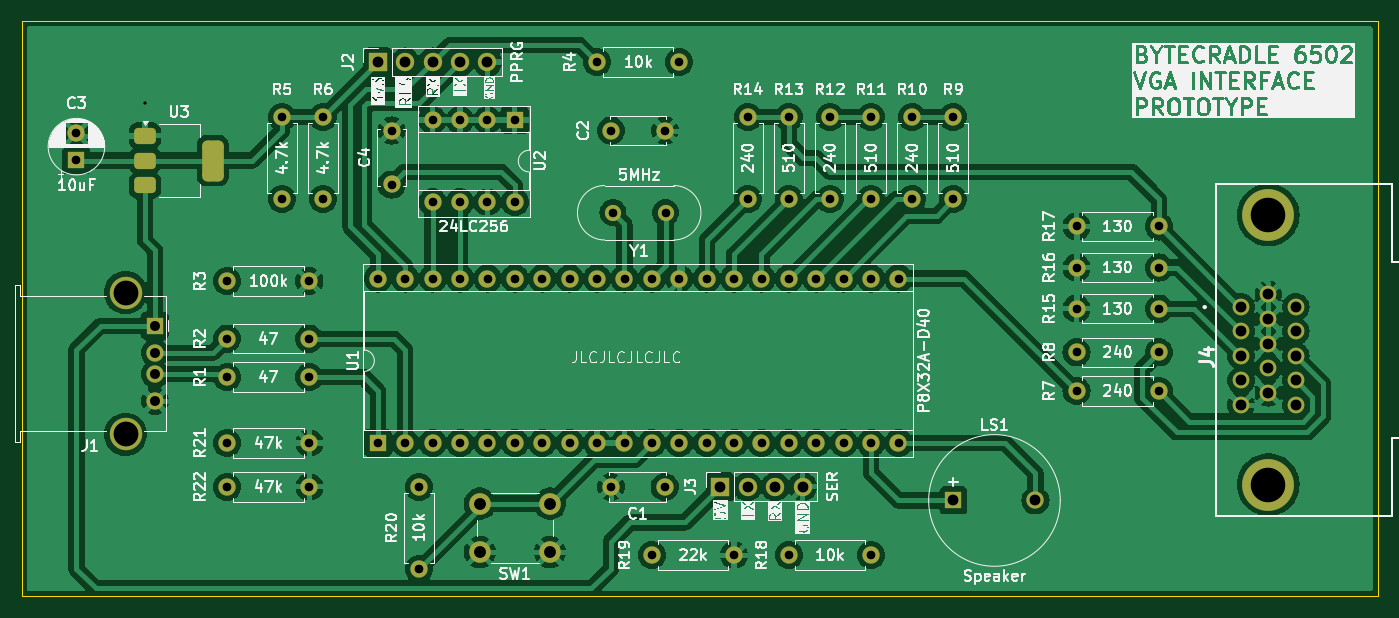
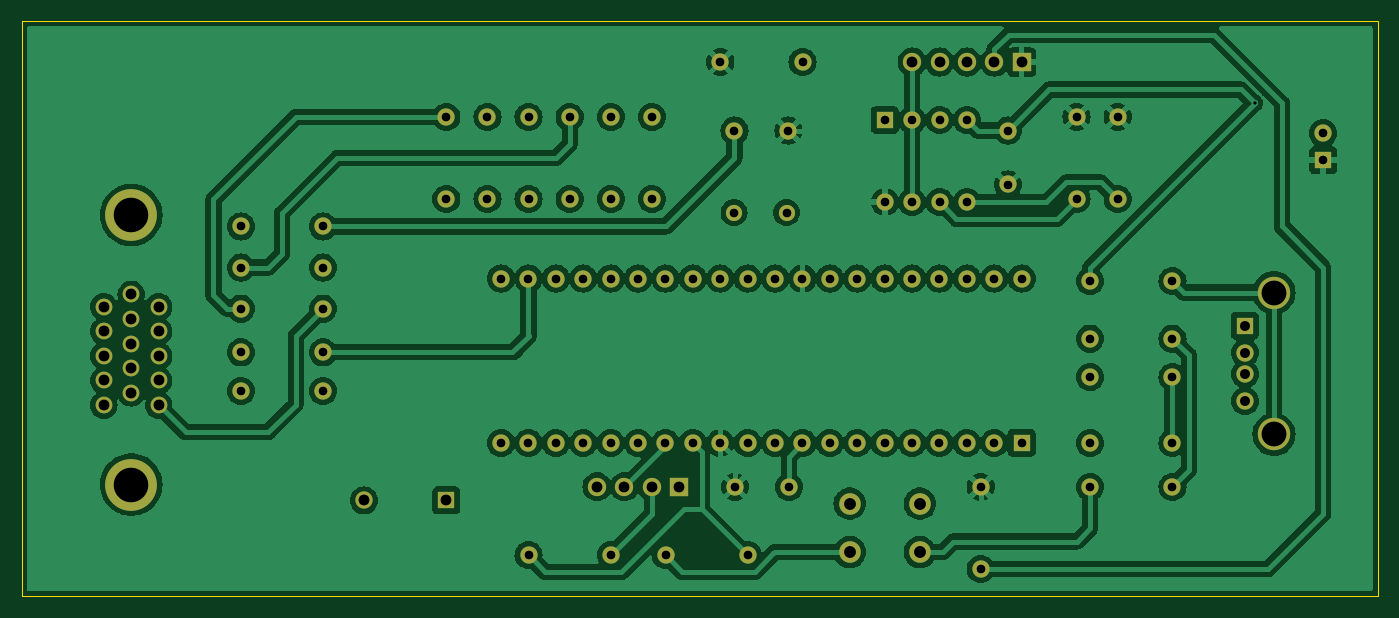
Circuit board: 11 layer files. Board 125.7 x 53.3 mm.
- bottom_copper: propeller-vga-B_Cu.gbr (224322 bytes)
- bottom_mask: propeller-vga-B_Mask.gbr (5404 bytes)
- paste: propeller-vga-B_Paste.gbr (471 bytes)
- bottom_silk: propeller-vga-B_Silkscreen.gbr (472 bytes)
- outline: propeller-vga-Edge_Cuts.gbr (634 bytes)
- top_copper: propeller-vga-F_Cu.gbr (239203 bytes)
- top_mask: propeller-vga-F_Mask.gbr (6320 bytes)
- paste: propeller-vga-F_Paste.gbr (1387 bytes)
- top_silk: propeller-vga-F_Silkscreen.gbr (225957 bytes)
- drill: propeller-vga-NPTH.drl (277 bytes)
- drill: propeller-vga-PTH.drl (2679 bytes)

=== bottom_copper: propeller-vga-B_Cu.gbr (224322 bytes, source omitted) ===
=== bottom_mask: propeller-vga-B_Mask.gbr ===
%TF.GenerationSoftware,KiCad,Pcbnew,8.0.2*%
%TF.CreationDate,2025-02-07T22:28:49+01:00*%
%TF.ProjectId,propeller-vga,70726f70-656c-46c6-9572-2d7667612e6b,rev?*%
%TF.SameCoordinates,Original*%
%TF.FileFunction,Soldermask,Bot*%
%TF.FilePolarity,Negative*%
%FSLAX46Y46*%
G04 Gerber Fmt 4.6, Leading zero omitted, Abs format (unit mm)*
G04 Created by KiCad (PCBNEW 8.0.2) date 2025-02-07 22:28:49*
%MOMM*%
%LPD*%
G01*
G04 APERTURE LIST*
%ADD10R,1.600000X1.600000*%
%ADD11O,1.600000X1.600000*%
%ADD12C,1.500000*%
%ADD13C,2.000000*%
%ADD14C,1.600000*%
%ADD15C,1.550000*%
%ADD16C,4.800000*%
%ADD17R,1.700000X1.700000*%
%ADD18O,1.700000X1.700000*%
%ADD19C,3.000000*%
G04 APERTURE END LIST*
D10*
%TO.C,U1*%
X138435000Y-79756000D03*
D11*
X140975000Y-79756000D03*
X143515000Y-79756000D03*
X146055000Y-79756000D03*
X148595000Y-79756000D03*
X151135000Y-79756000D03*
X153675000Y-79756000D03*
X156215000Y-79756000D03*
X158755000Y-79756000D03*
X161295000Y-79756000D03*
X163835000Y-79756000D03*
X166375000Y-79756000D03*
X168915000Y-79756000D03*
X171455000Y-79756000D03*
X173995000Y-79756000D03*
X176535000Y-79756000D03*
X179075000Y-79756000D03*
X181615000Y-79756000D03*
X184155000Y-79756000D03*
X186695000Y-79756000D03*
X186695000Y-64516000D03*
X184155000Y-64516000D03*
X181615000Y-64516000D03*
X179075000Y-64516000D03*
X176535000Y-64516000D03*
X173995000Y-64516000D03*
X171455000Y-64516000D03*
X168915000Y-64516000D03*
X166375000Y-64516000D03*
X163835000Y-64516000D03*
X161295000Y-64516000D03*
X158755000Y-64516000D03*
X156215000Y-64516000D03*
X153675000Y-64516000D03*
X151135000Y-64516000D03*
X148595000Y-64516000D03*
X146055000Y-64516000D03*
X143515000Y-64516000D03*
X140975000Y-64516000D03*
X138435000Y-64516000D03*
%TD*%
D12*
%TO.C,Y1*%
X165100000Y-58420000D03*
X160220000Y-58420000D03*
%TD*%
D10*
%TO.C,U2*%
X151120000Y-49818000D03*
D11*
X148580000Y-49818000D03*
X146040000Y-49818000D03*
X143500000Y-49818000D03*
X143500000Y-57438000D03*
X146040000Y-57438000D03*
X148580000Y-57438000D03*
X151120000Y-57438000D03*
%TD*%
D13*
%TO.C,SW1*%
X154380000Y-89880000D03*
X147880000Y-89880000D03*
X154380000Y-85380000D03*
X147880000Y-85380000D03*
%TD*%
D14*
%TO.C,R22*%
X124460000Y-83820000D03*
D11*
X132080000Y-83820000D03*
%TD*%
D14*
%TO.C,R21*%
X124460000Y-79770000D03*
D11*
X132080000Y-79770000D03*
%TD*%
D14*
%TO.C,R20*%
X142240000Y-83820000D03*
D11*
X142240000Y-91440000D03*
%TD*%
D14*
%TO.C,R19*%
X163830000Y-90170000D03*
D11*
X171450000Y-90170000D03*
%TD*%
D14*
%TO.C,R18*%
X176530000Y-90170000D03*
D11*
X184150000Y-90170000D03*
%TD*%
%TO.C,R17*%
X203200000Y-59690000D03*
D14*
X210820000Y-59690000D03*
%TD*%
D11*
%TO.C,R16*%
X203200000Y-63500000D03*
D14*
X210820000Y-63500000D03*
%TD*%
D11*
%TO.C,R15*%
X203200000Y-67310000D03*
D14*
X210820000Y-67310000D03*
%TD*%
D11*
%TO.C,R14*%
X172720000Y-49530000D03*
D14*
X172720000Y-57150000D03*
%TD*%
D11*
%TO.C,R13*%
X176530000Y-49530000D03*
D14*
X176530000Y-57150000D03*
%TD*%
D11*
%TO.C,R12*%
X180340000Y-49530000D03*
D14*
X180340000Y-57150000D03*
%TD*%
D11*
%TO.C,R11*%
X184150000Y-49530000D03*
D14*
X184150000Y-57150000D03*
%TD*%
%TO.C,R10*%
X187960000Y-57150000D03*
D11*
X187960000Y-49530000D03*
%TD*%
D14*
%TO.C,R9*%
X191770000Y-57150000D03*
D11*
X191770000Y-49530000D03*
%TD*%
D14*
%TO.C,R8*%
X203200000Y-71360000D03*
D11*
X210820000Y-71360000D03*
%TD*%
D14*
%TO.C,R7*%
X203200000Y-74930000D03*
D11*
X210820000Y-74930000D03*
%TD*%
D14*
%TO.C,R6*%
X133350000Y-49530000D03*
D11*
X133350000Y-57150000D03*
%TD*%
D14*
%TO.C,R5*%
X129540000Y-49530000D03*
D11*
X129540000Y-57150000D03*
%TD*%
D14*
%TO.C,R4*%
X166370000Y-44450000D03*
D11*
X158750000Y-44450000D03*
%TD*%
D14*
%TO.C,R3*%
X132080000Y-64770000D03*
D11*
X124460000Y-64770000D03*
%TD*%
D14*
%TO.C,R2*%
X124460000Y-70090000D03*
D11*
X132080000Y-70090000D03*
%TD*%
D14*
%TO.C,R1*%
X124460000Y-73660000D03*
D11*
X132080000Y-73660000D03*
%TD*%
D10*
%TO.C,LS1*%
X191790000Y-85090000D03*
D14*
X199390000Y-85090000D03*
%TD*%
D15*
%TO.C,J4*%
X218440000Y-67130000D03*
X218440000Y-69410000D03*
X218440000Y-71690000D03*
X218440000Y-73970000D03*
X218440000Y-76250000D03*
X220980000Y-65990000D03*
X220980000Y-68270000D03*
X220980000Y-70550000D03*
X220980000Y-72830000D03*
X220980000Y-75110000D03*
X223520000Y-67130000D03*
X223520000Y-69410000D03*
X223520000Y-71690000D03*
X223520000Y-73970000D03*
X223520000Y-76250000D03*
D16*
X220980000Y-83620000D03*
X220980000Y-58620000D03*
%TD*%
D17*
%TO.C,J3*%
X170180000Y-83820000D03*
D18*
X172720000Y-83820000D03*
X175260000Y-83820000D03*
X177800000Y-83820000D03*
%TD*%
D17*
%TO.C,J2*%
X138430000Y-44450000D03*
D18*
X140970000Y-44450000D03*
X143510000Y-44450000D03*
X146050000Y-44450000D03*
X148590000Y-44450000D03*
%TD*%
D10*
%TO.C,J1*%
X117750000Y-68890000D03*
D14*
X117750000Y-71390000D03*
X117750000Y-73390000D03*
X117750000Y-75890000D03*
D19*
X115040000Y-65820000D03*
X115040000Y-78960000D03*
%TD*%
D14*
%TO.C,C4*%
X139700000Y-55800000D03*
X139700000Y-50800000D03*
%TD*%
D10*
%TO.C,C3*%
X110490000Y-53540000D03*
D14*
X110490000Y-51040000D03*
%TD*%
%TO.C,C2*%
X160060000Y-50800000D03*
X165060000Y-50800000D03*
%TD*%
%TO.C,C1*%
X165020000Y-83820000D03*
X160020000Y-83820000D03*
%TD*%
M02*

=== paste: propeller-vga-B_Paste.gbr ===
%TF.GenerationSoftware,KiCad,Pcbnew,8.0.2*%
%TF.CreationDate,2025-02-07T22:28:49+01:00*%
%TF.ProjectId,propeller-vga,70726f70-656c-46c6-9572-2d7667612e6b,rev?*%
%TF.SameCoordinates,Original*%
%TF.FileFunction,Paste,Bot*%
%TF.FilePolarity,Positive*%
%FSLAX46Y46*%
G04 Gerber Fmt 4.6, Leading zero omitted, Abs format (unit mm)*
G04 Created by KiCad (PCBNEW 8.0.2) date 2025-02-07 22:28:49*
%MOMM*%
%LPD*%
G01*
G04 APERTURE LIST*
G04 APERTURE END LIST*
M02*

=== bottom_silk: propeller-vga-B_Silkscreen.gbr ===
%TF.GenerationSoftware,KiCad,Pcbnew,8.0.2*%
%TF.CreationDate,2025-02-07T22:28:49+01:00*%
%TF.ProjectId,propeller-vga,70726f70-656c-46c6-9572-2d7667612e6b,rev?*%
%TF.SameCoordinates,Original*%
%TF.FileFunction,Legend,Bot*%
%TF.FilePolarity,Positive*%
%FSLAX46Y46*%
G04 Gerber Fmt 4.6, Leading zero omitted, Abs format (unit mm)*
G04 Created by KiCad (PCBNEW 8.0.2) date 2025-02-07 22:28:49*
%MOMM*%
%LPD*%
G01*
G04 APERTURE LIST*
G04 APERTURE END LIST*
M02*

=== outline: propeller-vga-Edge_Cuts.gbr ===
%TF.GenerationSoftware,KiCad,Pcbnew,8.0.2*%
%TF.CreationDate,2025-02-07T22:28:49+01:00*%
%TF.ProjectId,propeller-vga,70726f70-656c-46c6-9572-2d7667612e6b,rev?*%
%TF.SameCoordinates,Original*%
%TF.FileFunction,Profile,NP*%
%FSLAX46Y46*%
G04 Gerber Fmt 4.6, Leading zero omitted, Abs format (unit mm)*
G04 Created by KiCad (PCBNEW 8.0.2) date 2025-02-07 22:28:49*
%MOMM*%
%LPD*%
G01*
G04 APERTURE LIST*
%TA.AperFunction,Profile*%
%ADD10C,0.050000*%
%TD*%
G04 APERTURE END LIST*
D10*
X105410000Y-40640000D02*
X231140000Y-40640000D01*
X231140000Y-93980000D01*
X105410000Y-93980000D01*
X105410000Y-40640000D01*
M02*

=== top_copper: propeller-vga-F_Cu.gbr (239203 bytes, source omitted) ===
=== top_mask: propeller-vga-F_Mask.gbr ===
%TF.GenerationSoftware,KiCad,Pcbnew,8.0.2*%
%TF.CreationDate,2025-02-07T22:28:49+01:00*%
%TF.ProjectId,propeller-vga,70726f70-656c-46c6-9572-2d7667612e6b,rev?*%
%TF.SameCoordinates,Original*%
%TF.FileFunction,Soldermask,Top*%
%TF.FilePolarity,Negative*%
%FSLAX46Y46*%
G04 Gerber Fmt 4.6, Leading zero omitted, Abs format (unit mm)*
G04 Created by KiCad (PCBNEW 8.0.2) date 2025-02-07 22:28:49*
%MOMM*%
%LPD*%
G01*
G04 APERTURE LIST*
G04 Aperture macros list*
%AMRoundRect*
0 Rectangle with rounded corners*
0 $1 Rounding radius*
0 $2 $3 $4 $5 $6 $7 $8 $9 X,Y pos of 4 corners*
0 Add a 4 corners polygon primitive as box body*
4,1,4,$2,$3,$4,$5,$6,$7,$8,$9,$2,$3,0*
0 Add four circle primitives for the rounded corners*
1,1,$1+$1,$2,$3*
1,1,$1+$1,$4,$5*
1,1,$1+$1,$6,$7*
1,1,$1+$1,$8,$9*
0 Add four rect primitives between the rounded corners*
20,1,$1+$1,$2,$3,$4,$5,0*
20,1,$1+$1,$4,$5,$6,$7,0*
20,1,$1+$1,$6,$7,$8,$9,0*
20,1,$1+$1,$8,$9,$2,$3,0*%
G04 Aperture macros list end*
%ADD10R,1.600000X1.600000*%
%ADD11O,1.600000X1.600000*%
%ADD12C,1.500000*%
%ADD13RoundRect,0.375000X-0.625000X-0.375000X0.625000X-0.375000X0.625000X0.375000X-0.625000X0.375000X0*%
%ADD14RoundRect,0.500000X-0.500000X-1.400000X0.500000X-1.400000X0.500000X1.400000X-0.500000X1.400000X0*%
%ADD15C,2.000000*%
%ADD16C,1.600000*%
%ADD17C,1.550000*%
%ADD18C,4.800000*%
%ADD19R,1.700000X1.700000*%
%ADD20O,1.700000X1.700000*%
%ADD21C,3.000000*%
G04 APERTURE END LIST*
D10*
%TO.C,U1*%
X138435000Y-79756000D03*
D11*
X140975000Y-79756000D03*
X143515000Y-79756000D03*
X146055000Y-79756000D03*
X148595000Y-79756000D03*
X151135000Y-79756000D03*
X153675000Y-79756000D03*
X156215000Y-79756000D03*
X158755000Y-79756000D03*
X161295000Y-79756000D03*
X163835000Y-79756000D03*
X166375000Y-79756000D03*
X168915000Y-79756000D03*
X171455000Y-79756000D03*
X173995000Y-79756000D03*
X176535000Y-79756000D03*
X179075000Y-79756000D03*
X181615000Y-79756000D03*
X184155000Y-79756000D03*
X186695000Y-79756000D03*
X186695000Y-64516000D03*
X184155000Y-64516000D03*
X181615000Y-64516000D03*
X179075000Y-64516000D03*
X176535000Y-64516000D03*
X173995000Y-64516000D03*
X171455000Y-64516000D03*
X168915000Y-64516000D03*
X166375000Y-64516000D03*
X163835000Y-64516000D03*
X161295000Y-64516000D03*
X158755000Y-64516000D03*
X156215000Y-64516000D03*
X153675000Y-64516000D03*
X151135000Y-64516000D03*
X148595000Y-64516000D03*
X146055000Y-64516000D03*
X143515000Y-64516000D03*
X140975000Y-64516000D03*
X138435000Y-64516000D03*
%TD*%
D12*
%TO.C,Y1*%
X165100000Y-58420000D03*
X160220000Y-58420000D03*
%TD*%
D13*
%TO.C,U3*%
X116840000Y-51280000D03*
X116840000Y-53580000D03*
D14*
X123140000Y-53580000D03*
D13*
X116840000Y-55880000D03*
%TD*%
D10*
%TO.C,U2*%
X151120000Y-49818000D03*
D11*
X148580000Y-49818000D03*
X146040000Y-49818000D03*
X143500000Y-49818000D03*
X143500000Y-57438000D03*
X146040000Y-57438000D03*
X148580000Y-57438000D03*
X151120000Y-57438000D03*
%TD*%
D15*
%TO.C,SW1*%
X154380000Y-89880000D03*
X147880000Y-89880000D03*
X154380000Y-85380000D03*
X147880000Y-85380000D03*
%TD*%
D16*
%TO.C,R22*%
X124460000Y-83820000D03*
D11*
X132080000Y-83820000D03*
%TD*%
D16*
%TO.C,R21*%
X124460000Y-79770000D03*
D11*
X132080000Y-79770000D03*
%TD*%
D16*
%TO.C,R20*%
X142240000Y-83820000D03*
D11*
X142240000Y-91440000D03*
%TD*%
D16*
%TO.C,R19*%
X163830000Y-90170000D03*
D11*
X171450000Y-90170000D03*
%TD*%
D16*
%TO.C,R18*%
X176530000Y-90170000D03*
D11*
X184150000Y-90170000D03*
%TD*%
%TO.C,R17*%
X203200000Y-59690000D03*
D16*
X210820000Y-59690000D03*
%TD*%
D11*
%TO.C,R16*%
X203200000Y-63500000D03*
D16*
X210820000Y-63500000D03*
%TD*%
D11*
%TO.C,R15*%
X203200000Y-67310000D03*
D16*
X210820000Y-67310000D03*
%TD*%
D11*
%TO.C,R14*%
X172720000Y-49530000D03*
D16*
X172720000Y-57150000D03*
%TD*%
D11*
%TO.C,R13*%
X176530000Y-49530000D03*
D16*
X176530000Y-57150000D03*
%TD*%
D11*
%TO.C,R12*%
X180340000Y-49530000D03*
D16*
X180340000Y-57150000D03*
%TD*%
D11*
%TO.C,R11*%
X184150000Y-49530000D03*
D16*
X184150000Y-57150000D03*
%TD*%
%TO.C,R10*%
X187960000Y-57150000D03*
D11*
X187960000Y-49530000D03*
%TD*%
D16*
%TO.C,R9*%
X191770000Y-57150000D03*
D11*
X191770000Y-49530000D03*
%TD*%
D16*
%TO.C,R8*%
X203200000Y-71360000D03*
D11*
X210820000Y-71360000D03*
%TD*%
D16*
%TO.C,R7*%
X203200000Y-74930000D03*
D11*
X210820000Y-74930000D03*
%TD*%
D16*
%TO.C,R6*%
X133350000Y-49530000D03*
D11*
X133350000Y-57150000D03*
%TD*%
D16*
%TO.C,R5*%
X129540000Y-49530000D03*
D11*
X129540000Y-57150000D03*
%TD*%
D16*
%TO.C,R4*%
X166370000Y-44450000D03*
D11*
X158750000Y-44450000D03*
%TD*%
D16*
%TO.C,R3*%
X132080000Y-64770000D03*
D11*
X124460000Y-64770000D03*
%TD*%
D16*
%TO.C,R2*%
X124460000Y-70090000D03*
D11*
X132080000Y-70090000D03*
%TD*%
D16*
%TO.C,R1*%
X124460000Y-73660000D03*
D11*
X132080000Y-73660000D03*
%TD*%
D10*
%TO.C,LS1*%
X191790000Y-85090000D03*
D16*
X199390000Y-85090000D03*
%TD*%
D17*
%TO.C,J4*%
X218440000Y-67130000D03*
X218440000Y-69410000D03*
X218440000Y-71690000D03*
X218440000Y-73970000D03*
X218440000Y-76250000D03*
X220980000Y-65990000D03*
X220980000Y-68270000D03*
X220980000Y-70550000D03*
X220980000Y-72830000D03*
X220980000Y-75110000D03*
X223520000Y-67130000D03*
X223520000Y-69410000D03*
X223520000Y-71690000D03*
X223520000Y-73970000D03*
X223520000Y-76250000D03*
D18*
X220980000Y-83620000D03*
X220980000Y-58620000D03*
%TD*%
D19*
%TO.C,J3*%
X170180000Y-83820000D03*
D20*
X172720000Y-83820000D03*
X175260000Y-83820000D03*
X177800000Y-83820000D03*
%TD*%
D19*
%TO.C,J2*%
X138430000Y-44450000D03*
D20*
X140970000Y-44450000D03*
X143510000Y-44450000D03*
X146050000Y-44450000D03*
X148590000Y-44450000D03*
%TD*%
D10*
%TO.C,J1*%
X117750000Y-68890000D03*
D16*
X117750000Y-71390000D03*
X117750000Y-73390000D03*
X117750000Y-75890000D03*
D21*
X115040000Y-65820000D03*
X115040000Y-78960000D03*
%TD*%
D16*
%TO.C,C4*%
X139700000Y-55800000D03*
X139700000Y-50800000D03*
%TD*%
D10*
%TO.C,C3*%
X110490000Y-53540000D03*
D16*
X110490000Y-51040000D03*
%TD*%
%TO.C,C2*%
X160060000Y-50800000D03*
X165060000Y-50800000D03*
%TD*%
%TO.C,C1*%
X165020000Y-83820000D03*
X160020000Y-83820000D03*
%TD*%
M02*

=== paste: propeller-vga-F_Paste.gbr (1387 bytes, source withheld) ===
=== top_silk: propeller-vga-F_Silkscreen.gbr (225957 bytes, source omitted) ===
=== drill: propeller-vga-NPTH.drl ===
M48
; DRILL file {KiCad 8.0.2} date 2025-02-07T22:28:51+0100
; FORMAT={-:-/ absolute / inch / decimal}
; #@! TF.CreationDate,2025-02-07T22:28:51+01:00
; #@! TF.GenerationSoftware,Kicad,Pcbnew,8.0.2
; #@! TF.FileFunction,NonPlated,1,2,NPTH
FMAT,2
INCH
%
G90
G05
M30

=== drill: propeller-vga-PTH.drl ===
M48
; DRILL file {KiCad 8.0.2} date 2025-02-07T22:28:51+0100
; FORMAT={-:-/ absolute / inch / decimal}
; #@! TF.CreationDate,2025-02-07T22:28:51+01:00
; #@! TF.GenerationSoftware,Kicad,Pcbnew,8.0.2
; #@! TF.FileFunction,Plated,1,2,PTH
FMAT,2
INCH
; #@! TA.AperFunction,Plated,PTH,ViaDrill
T1C0.0118
; #@! TA.AperFunction,Plated,PTH,ComponentDrill
T2C0.0315
; #@! TA.AperFunction,Plated,PTH,ComponentDrill
T3C0.0362
; #@! TA.AperFunction,Plated,PTH,ComponentDrill
T4C0.0394
; #@! TA.AperFunction,Plated,PTH,ComponentDrill
T5C0.0433
; #@! TA.AperFunction,Plated,PTH,ComponentDrill
T6C0.0906
; #@! TA.AperFunction,Plated,PTH,ComponentDrill
T7C0.1260
%
G90
G05
T1
X4.6Y-1.9
T2
X4.35Y-2.0094
X4.35Y-2.1079
X4.9Y-2.55
X4.9Y-2.7594
X4.9Y-2.9
X4.9Y-3.1406
X4.9Y-3.3
X5.1Y-1.95
X5.1Y-2.25
X5.2Y-2.55
X5.2Y-2.7594
X5.2Y-2.9
X5.2Y-3.1406
X5.2Y-3.3
X5.25Y-1.95
X5.25Y-2.25
X5.4502Y-2.54
X5.4502Y-3.14
X5.5Y-2.0
X5.5Y-2.1969
X5.5502Y-2.54
X5.5502Y-3.14
X5.6Y-3.3
X5.6Y-3.6
X5.6496Y-1.9613
X5.6496Y-2.2613
X5.6502Y-2.54
X5.6502Y-3.14
X5.7496Y-1.9613
X5.7496Y-2.2613
X5.7502Y-2.54
X5.7502Y-3.14
X5.8496Y-1.9613
X5.8496Y-2.2613
X5.8502Y-2.54
X5.8502Y-3.14
X5.9496Y-1.9613
X5.9496Y-2.2613
X5.9502Y-2.54
X5.9502Y-3.14
X6.0502Y-2.54
X6.0502Y-3.14
X6.1502Y-2.54
X6.1502Y-3.14
X6.25Y-1.75
X6.2502Y-2.54
X6.2502Y-3.14
X6.3Y-3.3
X6.3016Y-2.0
X6.3079Y-2.3
X6.3502Y-2.54
X6.3502Y-3.14
X6.45Y-3.55
X6.4502Y-2.54
X6.4502Y-3.14
X6.4969Y-3.3
X6.4984Y-2.0
X6.5Y-2.3
X6.55Y-1.75
X6.5502Y-2.54
X6.5502Y-3.14
X6.6502Y-2.54
X6.6502Y-3.14
X6.75Y-3.55
X6.7502Y-2.54
X6.7502Y-3.14
X6.8Y-1.95
X6.8Y-2.25
X6.8502Y-2.54
X6.8502Y-3.14
X6.95Y-1.95
X6.95Y-2.25
X6.95Y-3.55
X6.9502Y-2.54
X6.9502Y-3.14
X7.0502Y-2.54
X7.0502Y-3.14
X7.1Y-1.95
X7.1Y-2.25
X7.1502Y-2.54
X7.1502Y-3.14
X7.25Y-1.95
X7.25Y-2.25
X7.25Y-3.55
X7.2502Y-2.54
X7.2502Y-3.14
X7.3502Y-2.54
X7.3502Y-3.14
X7.4Y-1.95
X7.4Y-2.25
X7.55Y-1.95
X7.55Y-2.25
X8.0Y-2.35
X8.0Y-2.5
X8.0Y-2.65
X8.0Y-2.8094
X8.0Y-2.95
X8.3Y-2.35
X8.3Y-2.5
X8.3Y-2.65
X8.3Y-2.8094
X8.3Y-2.95
T3
X4.6358Y-2.7122
X4.6358Y-2.8106
X4.6358Y-2.8894
X4.6358Y-2.9878
T4
X5.45Y-1.75
X5.55Y-1.75
X5.65Y-1.75
X5.75Y-1.75
X5.85Y-1.75
X6.7Y-3.3
X6.8Y-3.3
X6.9Y-3.3
X7.0Y-3.3
X7.5508Y-3.35
X7.85Y-3.35
X8.6Y-2.6429
X8.6Y-2.7327
X8.6Y-2.8224
X8.6Y-2.9122
X8.6Y-3.002
X8.7Y-2.598
X8.7Y-2.6878
X8.7Y-2.7776
X8.7Y-2.8673
X8.7Y-2.9571
X8.8Y-2.6429
X8.8Y-2.7327
X8.8Y-2.8224
X8.8Y-2.9122
X8.8Y-3.002
T5
X5.822Y-3.3614
X5.822Y-3.5386
X6.078Y-3.3614
X6.078Y-3.5386
T6
X4.5291Y-2.5913
X4.5291Y-3.1087
T7
X8.7Y-2.3079
X8.7Y-3.2921
M30

